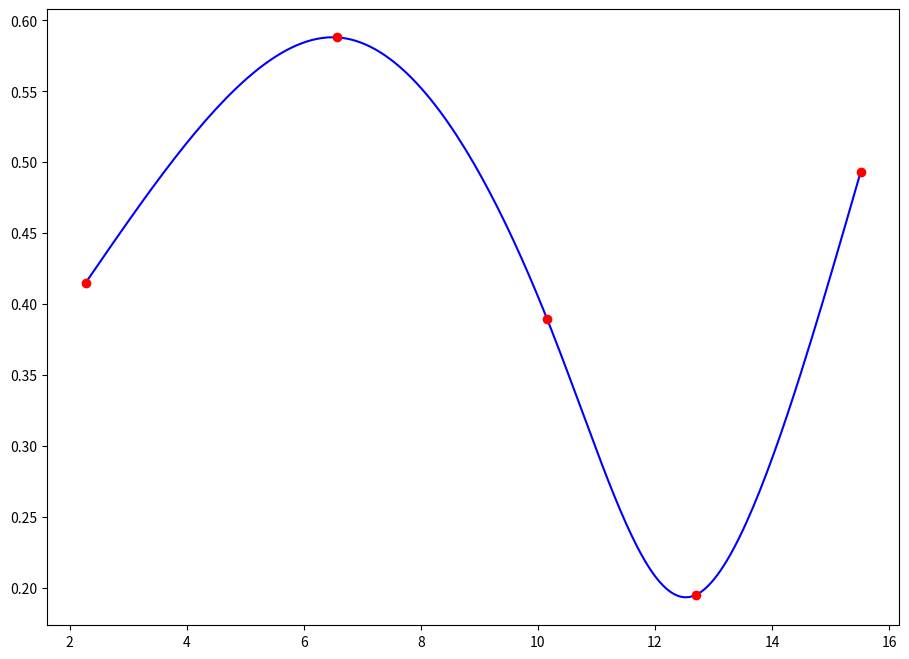

This figure's Python source:
import numpy as np
import matplotlib.pyplot as plt

# find the a & b points
def get_bezier_coef(points):
    # since the formulas work given that we have n+1 points
    # then n must be this:
    n = len(points) - 1

    # build coefficents matrix
    C = 4 * np.identity(n)
    np.fill_diagonal(C[1:], 1)
    np.fill_diagonal(C[:, 1:], 1)
    C[0, 0] = 2
    C[n - 1, n - 1] = 7
    C[n - 1, n - 2] = 2

    # build points vector
    P = [2 * (2 * points[i] + points[i + 1]) for i in range(n)]
    P[0] = points[0] + 2 * points[1]
    P[n - 1] = 8 * points[n - 1] + points[n]

    # solve system, find a & b
    A = np.linalg.solve(C, P)
    B = [0] * n
    for i in range(n - 1):
        B[i] = 2 * points[i + 1] - A[i + 1]
    B[n - 1] = (A[n - 1] + points[n]) / 2

    return A, B

# returns the general Bezier cubic formula given 4 control points
def get_cubic(a, b, c, d):
    return lambda t: np.power(1 - t, 3) * a + 3 * np.power(1 - t, 2) * t * b + 3 * (1 - t) * np.power(t, 2) * c + np.power(t, 3) * d

# return one cubic curve for each consecutive points
def get_bezier_cubic(points):
    A, B = get_bezier_coef(points)
    return [
        get_cubic(points[i], A[i], B[i], points[i + 1])
        for i in range(len(points) - 1)
    ]

# evalute each cubic curve on the range [0, 1] sliced in n points
def evaluate_bezier(points, n):
    curves = get_bezier_cubic(points)
    return np.array([fun(t) for fun in curves for t in np.linspace(0, 1, n)])


# generate 5 (or any number that you want) random points that we want to fit (or set them youreself)
points = np.array([[2.272, 0.415], [6.5624, 0.5880], [10.158, 0.3895], [12.695, 0.195], [15.514, 0.493]])

# fit the points with Bezier interpolation
# use 50 points between each consecutive points to draw the curve
path = evaluate_bezier(points, 50)

# extract x & y coordinates of points
x, y = points[:,0], points[:,1]
px, py = path[:,0], path[:,1]

# plot
plt.figure(figsize=(11, 8))
plt.plot(px, py, 'b-')
plt.plot(x, y, 'ro')
plt.show()